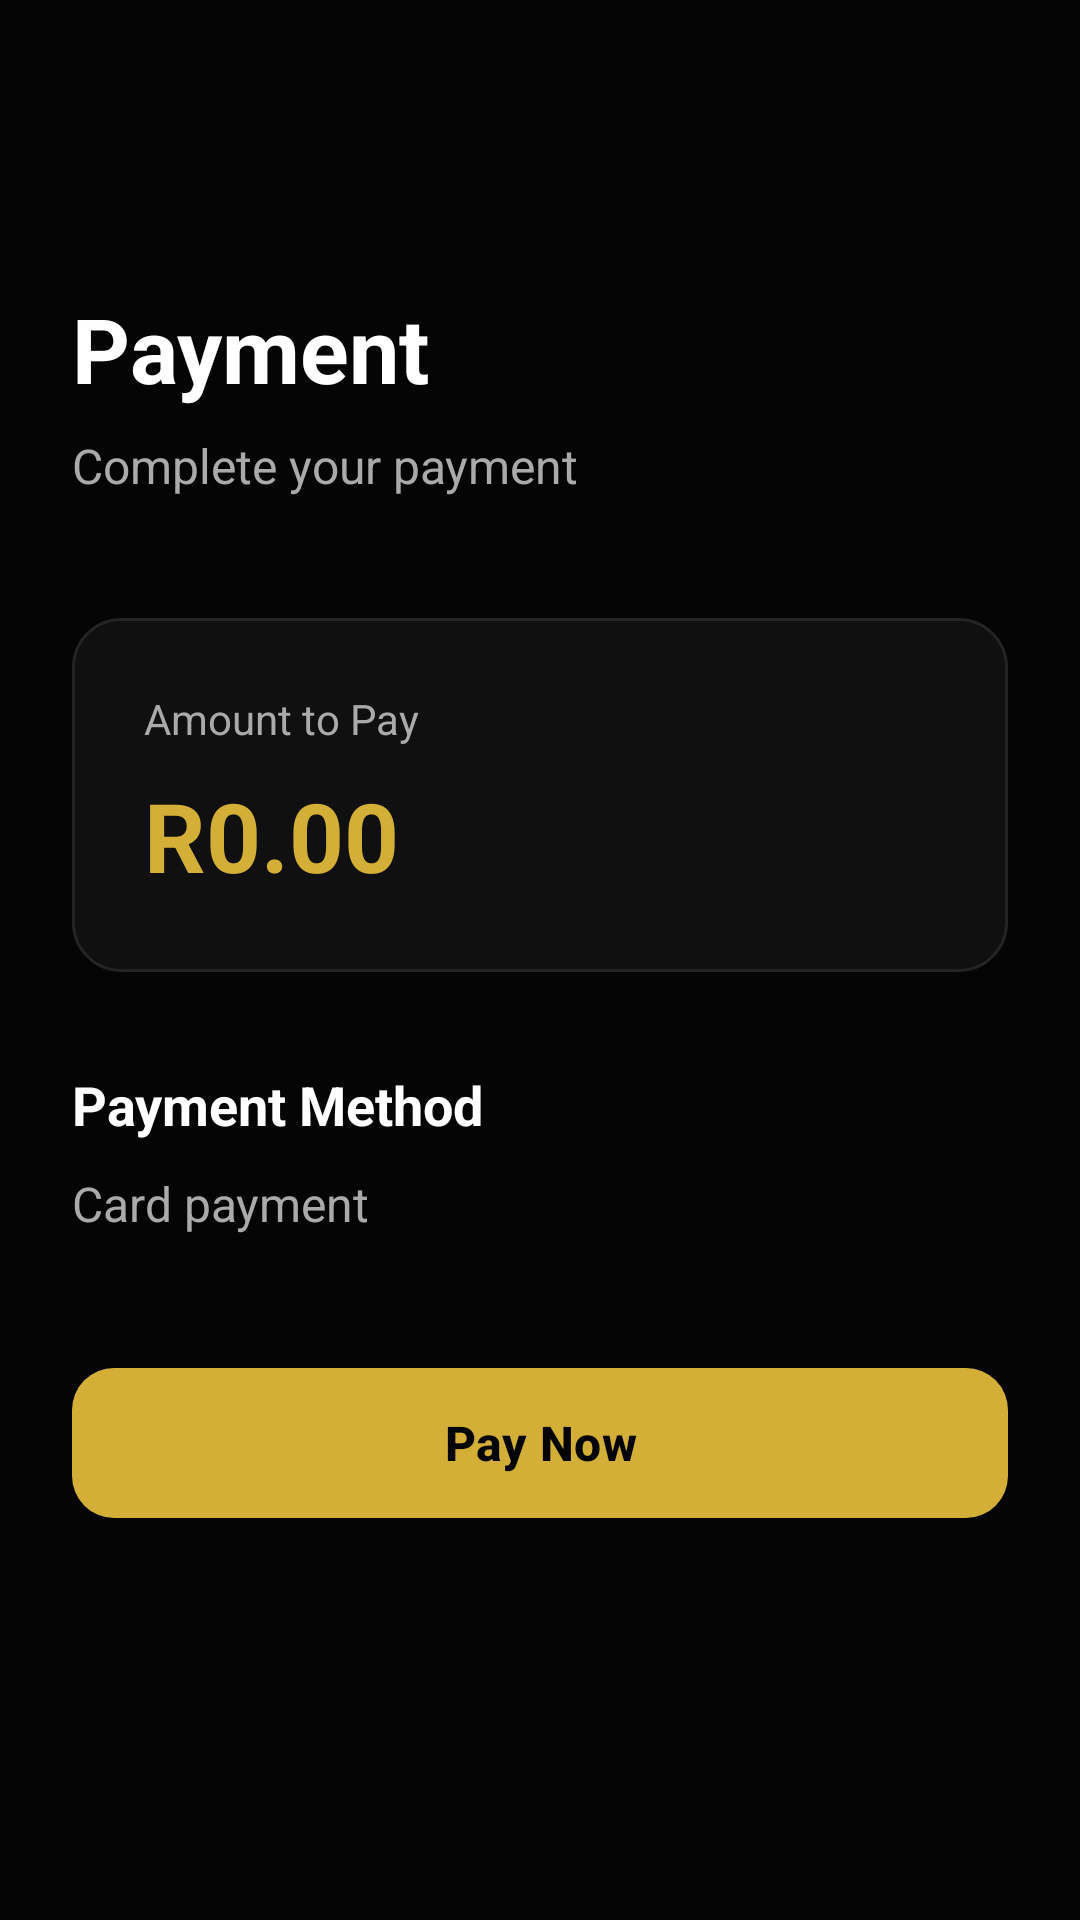

This screen was rendered from an Android layout file. Write that file and the resources it references.
<!-- AndroidManifest.xml: application theme Theme.FadeandFaith -->
<!-- res/layout/activity_payment.xml -->
<?xml version="1.0" encoding="utf-8"?>
<LinearLayout xmlns:android="http://schemas.android.com/apk/res/android"
    xmlns:app="http://schemas.android.com/apk/res-auto"
    android:layout_width="match_parent"
    android:layout_height="match_parent"
    android:orientation="vertical"
    android:background="#050505"
    android:padding="24dp">


    <ImageView
        android:id="@+id/backButton"
        android:layout_width="48dp"
        android:layout_height="48dp"
        android:padding="12dp"
        android:src="@drawable/arrowback"
        android:contentDescription="Back" />


    <TextView
        android:layout_width="match_parent"
        android:layout_height="wrap_content"
        android:layout_marginTop="24dp"
        android:text="Payment"
        android:textColor="#FFFFFF"
        android:textSize="30sp"
        android:textStyle="bold" />

    <TextView
        android:layout_width="match_parent"
        android:layout_height="wrap_content"
        android:layout_marginTop="8dp"
        android:text="Complete your payment"
        android:textColor="#AAAAAA"
        android:textSize="16sp" />


    <LinearLayout
        android:layout_width="match_parent"
        android:layout_height="wrap_content"
        android:layout_marginTop="40dp"
        android:orientation="vertical"
        android:padding="24dp"
        android:background="@drawable/homecard">

        <TextView
            android:layout_width="match_parent"
            android:layout_height="wrap_content"
            android:text="Amount to Pay"
            android:textColor="#AAAAAA"
            android:textSize="14sp" />

        <TextView
            android:id="@+id/Amount"
            android:layout_width="match_parent"
            android:layout_height="wrap_content"
            android:layout_marginTop="8dp"
            android:text="R0.00"
            android:textColor="#D4AF37"
            android:textSize="32sp"
            android:textStyle="bold" />

    </LinearLayout>


    <TextView
        android:layout_width="match_parent"
        android:layout_height="wrap_content"
        android:layout_marginTop="32dp"
        android:text="Payment Method"
        android:textColor="#FFFFFF"
        android:textSize="18sp"
        android:textStyle="bold" />

    <TextView
        android:layout_width="match_parent"
        android:layout_height="wrap_content"
        android:layout_marginTop="10dp"
        android:text="Card payment"
        android:textColor="#AAAAAA"
        android:textSize="16sp" />


    <com.google.android.material.button.MaterialButton
        android:id="@+id/payButton"
        android:layout_width="match_parent"
        android:layout_height="58dp"
        android:layout_marginTop="40dp"
        android:text="Pay Now"
        android:textSize="16sp"
        android:textStyle="bold"
        android:textColor="#050505"
        app:backgroundTint="#D4AF37"
        app:cornerRadius="14dp" />

</LinearLayout>
<!-- resources referenced by this layout -->
<resources>
  <!-- drawable homecard (drawable) -->
  <?xml version="1.0" encoding="utf-8"?>
  <shape xmlns:android="http://schemas.android.com/apk/res/android">
  
      <solid android:color="#101010" />
  
      <stroke
          android:width="1dp"
          android:color="#242424" />
  
      <corners android:radius="16dp" />
  
  </shape>
  <style name="Theme.FadeandFaith" parent="Base.Theme.FadeandFaith" />
  <style name="Base.Theme.FadeandFaith" parent="Theme.Material3.DayNight.NoActionBar">
          
          
      </style>
</resources>
